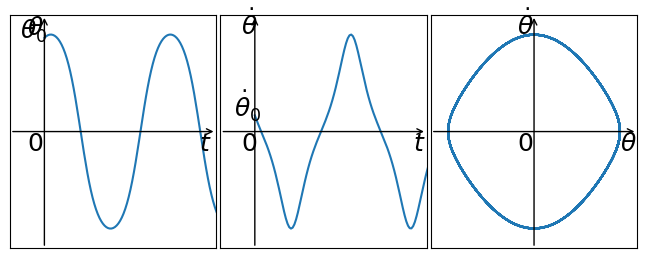

Reproduce this figure in Python. (Note: this script raises an exception after producing the figure.)
"""
Mouvement d'un pendule simpe : résolution en décomposant en
un système de deux équations du premier ordre
dtheta/dt = w
dw/dt = - g/l*sin(theta)
"""


from scipy.integrate import odeint
import numpy as np
import matplotlib.pyplot as plt

# Paramètres
g = 9.8         # Champ de pesanteur
l = 1           # Longueur

def deriv(syst, t):
    theta = syst[0]
    w = syst[1]
    dthetadt = w
    dwdt = - g/l*np.sin(theta)
    return [dthetadt,dwdt]

# Paramètres d'intégration
t0 = 0                          # Instant de début d'intégration
tf = 50                         # Instant de fin d'intégration
nbPas = 1000                    # Nombre de pas d'intégration
t = np.linspace(t0,tf,nbPas)    # Liste des instants

# Conditions initiales et résolution
theta0 = 2.5
w0 = 1
ci = np.array([theta0,w0])
sols = odeint(deriv,ci,t)       # Résolution numérique

# Obtention des solutions
theta = sols[:,0]
w = sols[:,1]

# Figure
tau = tf/3
thetamax = np.max(theta)
wmax = np.max(w)
facteur = 5                                             # Facteur de décalage du texte                                        
taillePolice = 18
fig=plt.figure()
taille = 0.99
fig.subplots_adjust(right=taille,
                    left=1-taille,
                    top=taille,
                    bottom=1-taille,
                    wspace=1.01-taille,
                    hspace=1.01-taille)                 # Taille du graphe tracé


# theta(t)
fig1=plt.subplot(231)
plt.plot(t,theta)
abstexteordthetat = -0.5
ordtexteabsthetat = -thetamax/facteur                   # Position du texte le long de l'axe des abcisses
plt.text(abstexteordthetat,ordtexteabsthetat,           # Origine
         '$0$', fontsize=taillePolice)

# Abscisse theta(t)
absthetatmin = -1                                       # Limite à gauche
absthetatmax = 5                                        # Limite à droite
plt.xlim(absthetatmin,absthetatmax)                     # Limites
plt.annotate('',(absthetatmax,0),(absthetatmin,0),      # Axe
             arrowprops=dict(arrowstyle='->'))
plt.text(absthetatmax+abstexteordthetat,                # Label
         ordtexteabsthetat,
         '$t$', fontsize=taillePolice)
plt.xticks([])                                          # Effacement des valeurs

# Ordonnée theta(t)
ordthetatmin = -1.2*thetamax                                # Limite en bas
ordthetatmax = 1.2*thetamax                                 # Limite en haut
plt.ylim(ordthetatmin,ordthetatmax)                     # Limites
plt.annotate('',(0,ordthetatmax),(0,ordthetatmin),      # Axe
             arrowprops=dict(arrowstyle='->'))
plt.text(abstexteordthetat,                             # Label
         ordthetatmax+ordtexteabsthetat,
         r'$\theta$',fontsize=taillePolice)
plt.yticks([])                                          # Effacement des valeurs
plt.text(abstexteordthetat-0.2,                         # Position initiale
         theta0+ordtexteabsthetat+0.5,
         r'$\theta_0$',fontsize=taillePolice)
         
# w(t)
fig1=plt.subplot(232)
plt.plot(t,w)
abstexteordwt = -0.4                                    # Position du texte le long de l'axe des ordonnées
ordtexteabswt = -wmax/facteur                           # Position du texte le long de l'axe des abcisses
plt.text(abstexteordwt,ordtexteabswt,                   # Origine
         '$0$', fontsize=taillePolice)

# Abscisse w(t)
abswtmin = -1                                           # Limite à gauche
abswtmax = 5                                            # Limite à droite
plt.xlim(abswtmin,abswtmax)                             # Limites
plt.annotate('',(abswtmax,0),(abswtmin,0),              # Axe
             arrowprops=dict(arrowstyle='->'))
plt.text(abswtmax+abstexteordwt,ordtexteabswt,          # Label
         '$t$', fontsize=taillePolice)
plt.xticks([])                                          # Effacement des valeurs

# Ordonnée w(t)
ordwtmin = -1.2*wmax                                        # Limite en bas
ordwtmax = 1.2*wmax                                         # Limite en haut
plt.ylim(ordwtmin,ordwtmax)                             # Limites
plt.annotate('',(0,ordwtmax),(0,ordwtmin),              # Axe
             arrowprops=dict(arrowstyle='->'))
plt.text(abstexteordwt,ordwtmax+ordtexteabswt,          # Label
         r'$\dot{\theta}$',fontsize=taillePolice)
plt.yticks([])                                          # Effacement des valeurs
plt.text(abstexteordwt-0.2,w0-0.1,                      # Vitesse initiale
         r'$\dot{\theta}_0$',fontsize=taillePolice)
         
# w(theta)
fig1=plt.subplot(233)
plt.plot(theta,w)
abstexteordwtheta = -thetamax/facteur                   # Position du texte le long de l'axe des ordonnées
ordtexteabswtheta = -wmax/facteur                       # Position du texte le long de l'axe des abcisses
plt.text(abstexteordwtheta,ordtexteabswtheta,           # Origine
         '$0$', fontsize=taillePolice)

# Abscisse w(theta)
abswthetamin = -1.2*thetamax                                # Limite à gauche
abswthetamax = 1.2*thetamax                                 # Limite à droite
plt.xlim(abswthetamin,abswthetamax)                     # Limites
plt.annotate('',(abswthetamax,0),(abswthetamin,0),      # Axe
             arrowprops=dict(arrowstyle='->'))
plt.text(abswthetamax+abstexteordwtheta,                # Label
         ordtexteabswtheta,
         r'$\theta$', fontsize=taillePolice)
plt.xticks([])                                          # Effacement des valeurs
         
# Ordonnée w(theta)
ordwthetamin = -1.2*wmax                                    # Limite en bas
ordwthetamax = 1.2*wmax                                     # Limite en haut
plt.ylim(ordwthetamin,ordwthetamax)                     # Limites
plt.annotate('',(0,ordwthetamax),(0,ordwthetamin),      # Axe
             arrowprops=dict(arrowstyle='->'))
plt.text(abstexteordwtheta,                             # Label
         ordwthetamax+ordtexteabswtheta,
         r'$\dot{\theta}$',fontsize=taillePolice)
plt.yticks([])                                          # Effacement des valeurs

# Orientation trajectoire de phase w(theta)
tfleche1=tau
plt.annotate('',(theta[tfleche1+1],w[tfleche1+1]),
             (theta[tfleche1],w[tfleche1]),
             arrowprops=dict(arrowstyle='->',
                             color='b',
                             mutation_scale=1.4*taillePolice))
             
#Affichage des graphiques
plt.show()
